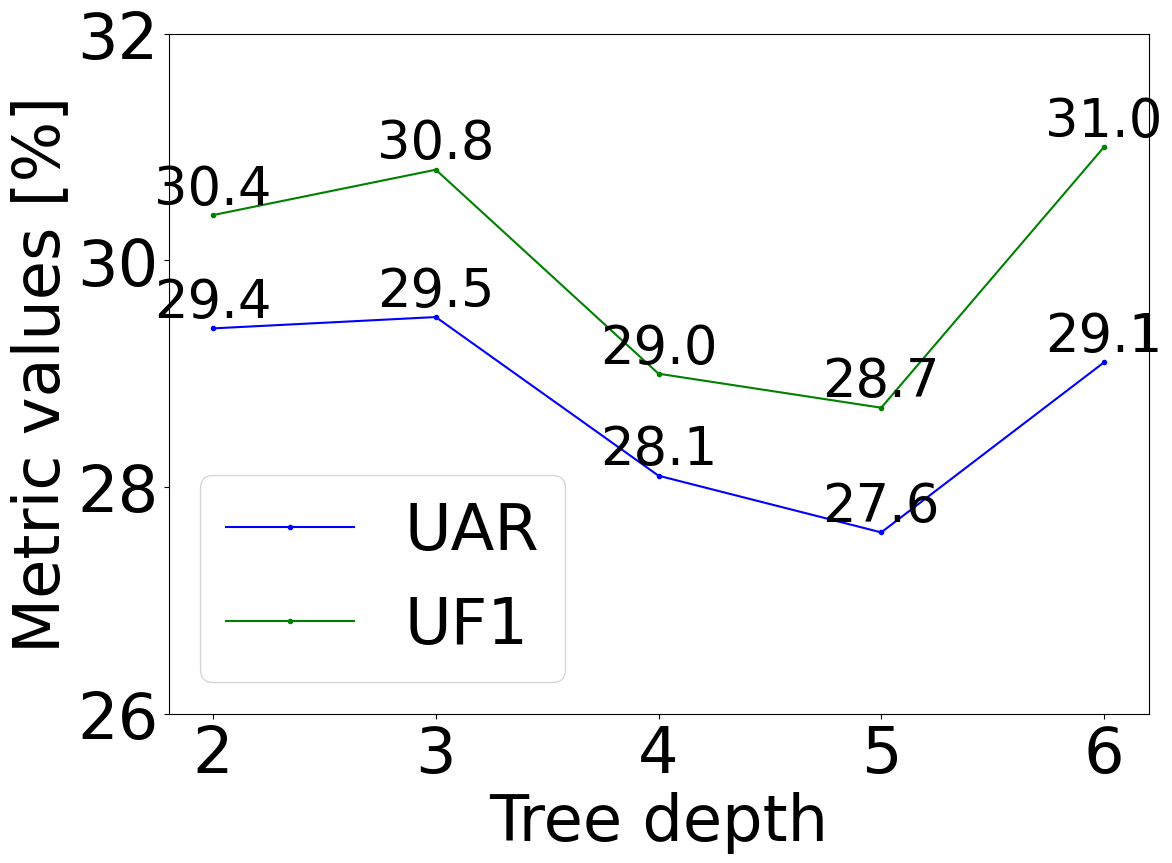

Python code for this plot:
import matplotlib.pyplot as plt
UAR=[0.294,0.295,0.281,0.276,0.291]
f1=[0.304,0.308,0.290,0.287,0.310]
for i in [0,1,2,3,4]:
    UAR[i]=UAR[i]*100
    f1[i]=f1[i]*100
depth_trees = [2, 3, 4, 5, 6]
plt.rcParams['font.family'] = 'Times New Roman' # 设置字体样式
plt.rcParams['font.size'] = '46' # 设置字体大小
fig = plt.figure(figsize=(14,10))
plt.plot(depth_trees, UAR, 'b.-', depth_trees, f1, 'g.-')
plt.xlabel('Tree depth')
plt.ylabel('Metric values [%]')
plt.gcf().subplots_adjust(bottom=0.2,left=0.2)
plt.ylim(26, 32)
setx = [2, 3, 4, 5, 6]
plt.xticks(setx)
plt.legend([ 'UAR', 'UF1'])

for i in range(5):

    plt.text(depth_trees[i], UAR[i], "%.1f" %UAR[i], fontsize=38, verticalalignment="bottom",horizontalalignment="center")
    plt.text(depth_trees[i], f1[i], "%.1f" %f1[i], fontsize=38, verticalalignment="bottom",horizontalalignment="center")
plt.show()
